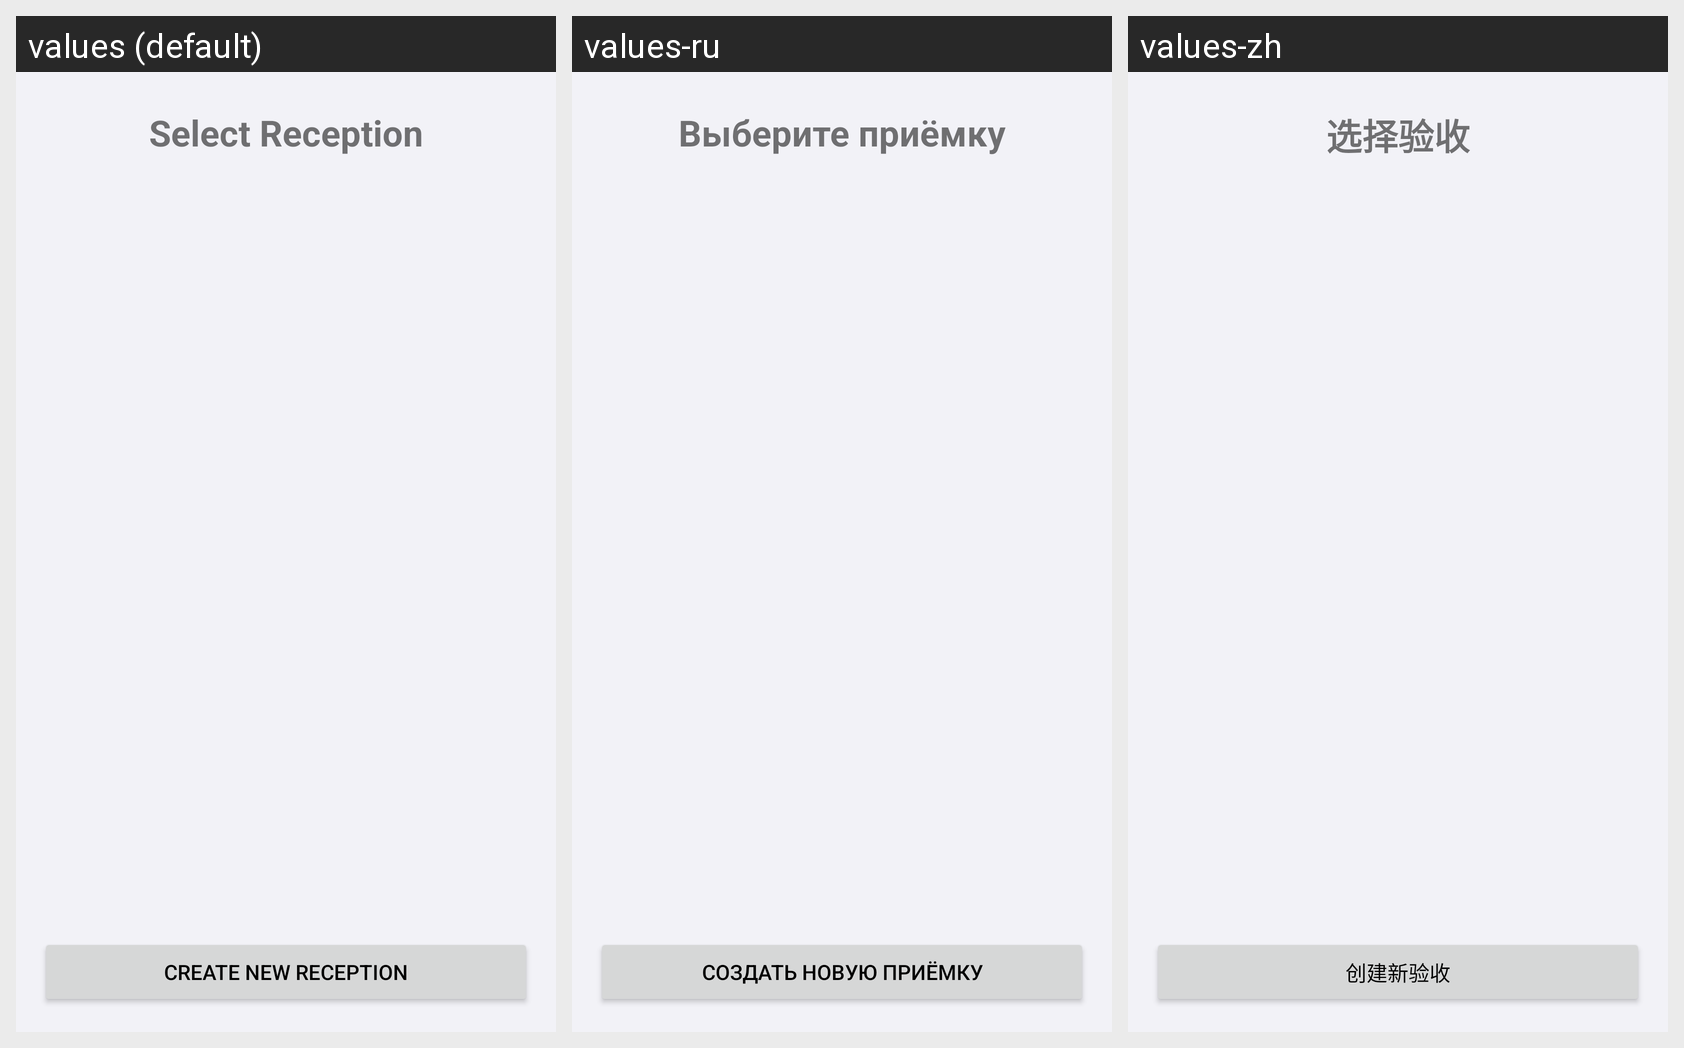

This grid shows one Android layout under several languages. Give, for every string resource on the screen, its name, the default text and each shown locale's text.
Android screen res/layout/activity_reception_selection.xml rendered under 3 locales, left to right: values (default), values-ru, values-zh. Device: Nexus 5 (rendered at 1080×1920; each locale shown at half size, 540×960, under a caption strip naming it); theme Theme.WarehouseCamera.
Strings drawn on this screen, with the default value and each locale's value (text and hints the layout hard-codes, and strings that could not be matched under every locale, appear in the picture but are not listed):

select_reception
  values: Select Reception
  values-ru: Выберите приёмку
  values-zh: 选择验收

create_new_reception
  values: Create New Reception
  values-ru: Создать новую приёмку
  values-zh: 创建新验收
